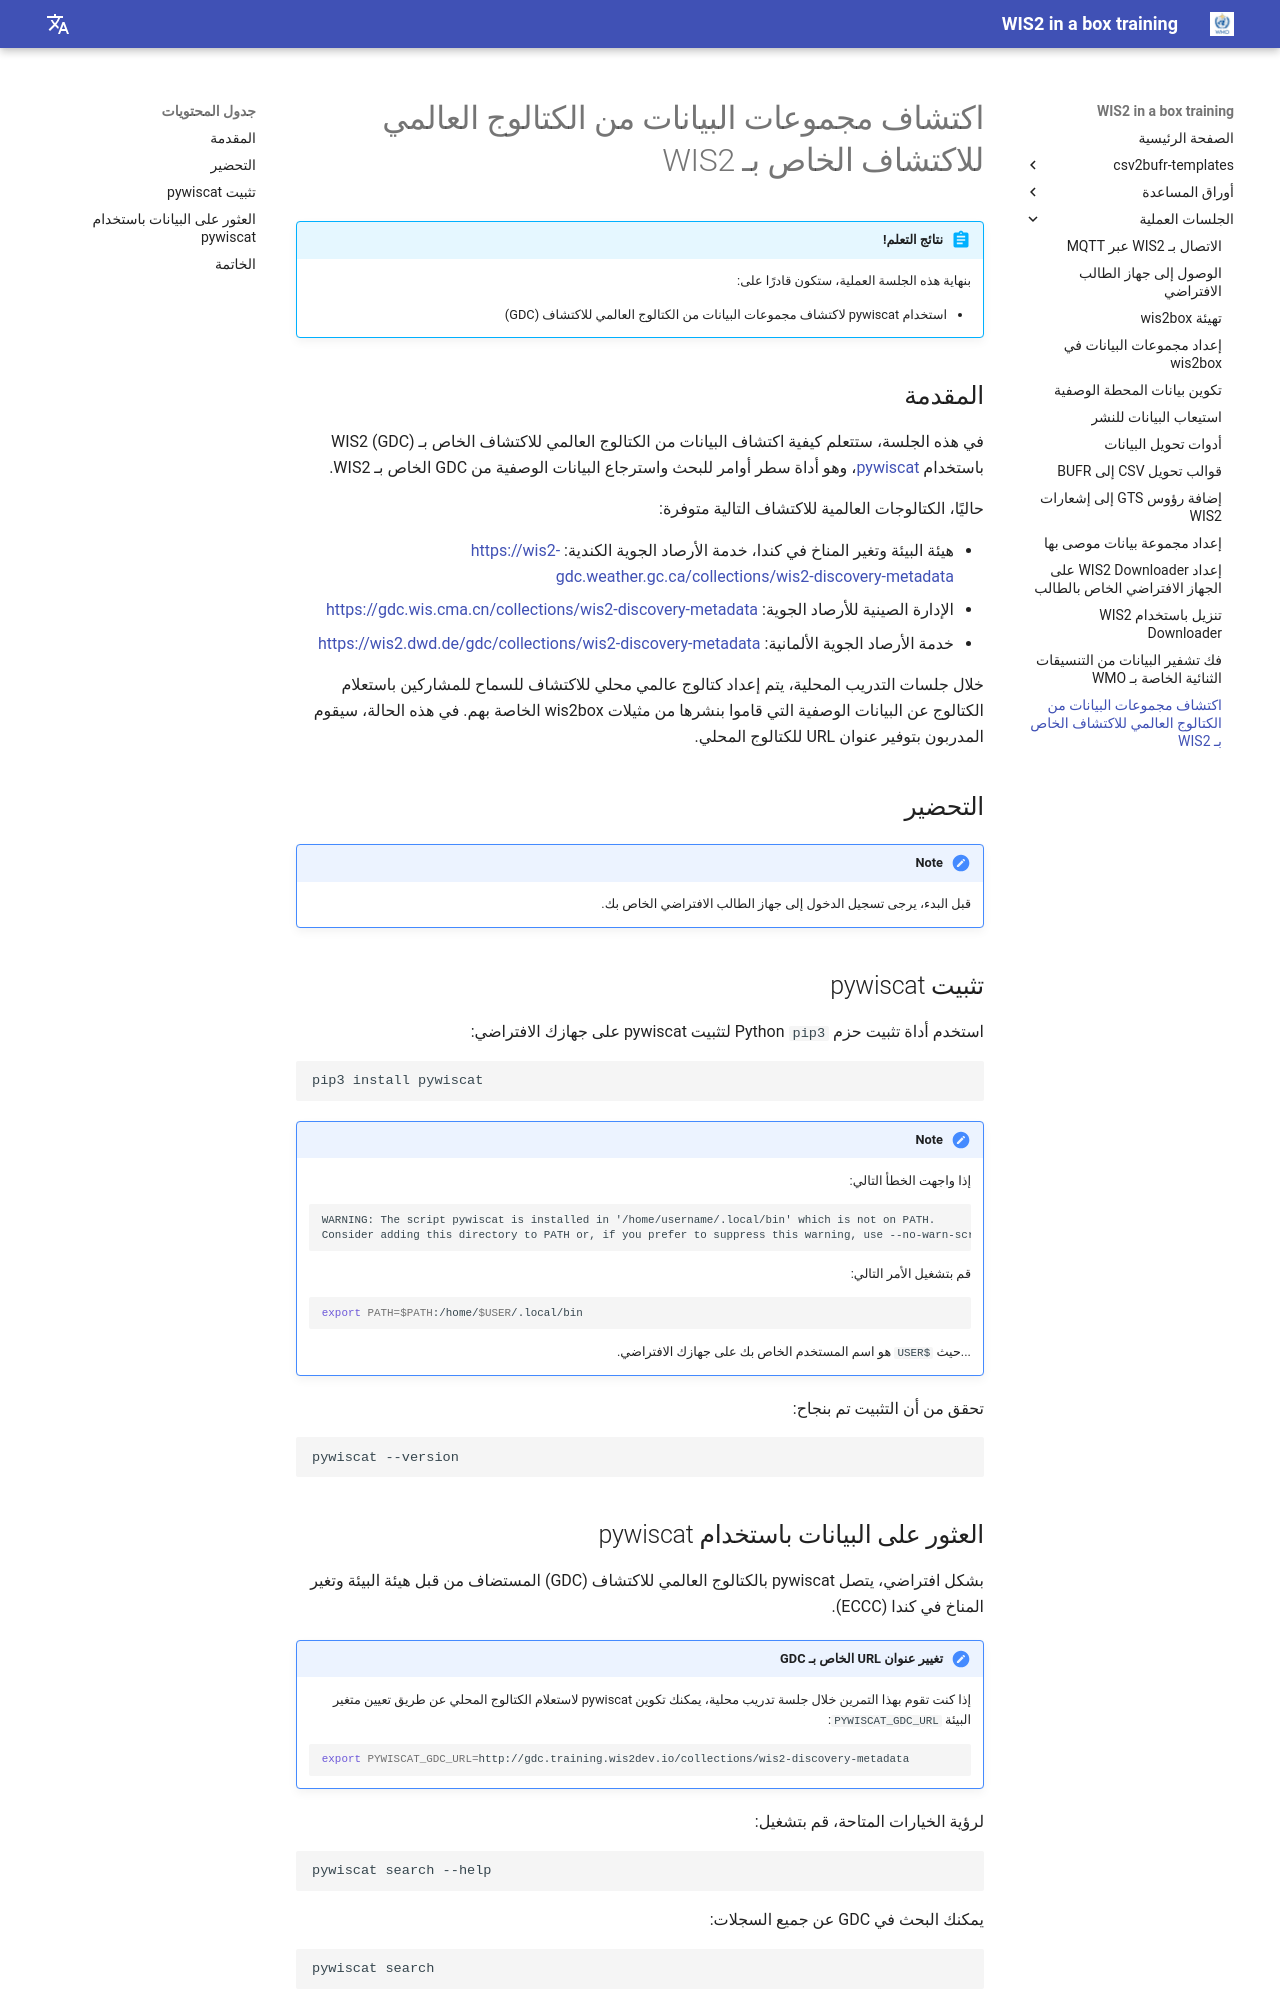

repository: wmo-im/wis2box-training · page: ar/practical-sessions/discovering-datasets-from-wis2-gdc/index.html · generator: mkdocs

---
title: اكتشاف مجموعات البيانات من الكتالوج العالمي للاكتشاف الخاص بـ WIS2
---

# اكتشاف مجموعات البيانات من الكتالوج العالمي للاكتشاف الخاص بـ WIS2

!!! abstract "نتائج التعلم!"

    بنهاية هذه الجلسة العملية، ستكون قادرًا على:

    - استخدام pywiscat لاكتشاف مجموعات البيانات من الكتالوج العالمي للاكتشاف (GDC)

## المقدمة

في هذه الجلسة، ستتعلم كيفية اكتشاف البيانات من الكتالوج العالمي للاكتشاف الخاص بـ WIS2 (GDC) باستخدام [pywiscat](https://github.com/wmo-im/pywiscat)، وهو أداة سطر أوامر للبحث واسترجاع البيانات الوصفية من GDC الخاص بـ WIS2.

حاليًا، الكتالوجات العالمية للاكتشاف التالية متوفرة:

- هيئة البيئة وتغير المناخ في كندا، خدمة الأرصاد الجوية الكندية: <https://wis2-gdc.weather.gc.ca/collections/wis2-discovery-metadata>
- الإدارة الصينية للأرصاد الجوية: <https://gdc.wis.cma.cn/collections/wis2-discovery-metadata>
- خدمة الأرصاد الجوية الألمانية: <https://wis2.dwd.de/gdc/collections/wis2-discovery-metadata>

خلال جلسات التدريب المحلية، يتم إعداد كتالوج عالمي محلي للاكتشاف للسماح للمشاركين باستعلام الكتالوج عن البيانات الوصفية التي قاموا بنشرها من مثيلات wis2box الخاصة بهم. في هذه الحالة، سيقوم المدربون بتوفير عنوان URL للكتالوج المحلي.

## التحضير

!!! note
    قبل البدء، يرجى تسجيل الدخول إلى جهاز الطالب الافتراضي الخاص بك.

## تثبيت pywiscat

استخدم أداة تثبيت حزم Python `pip3` لتثبيت pywiscat على جهازك الافتراضي:
```bash
pip3 install pywiscat
```

!!! note

    إذا واجهت الخطأ التالي:

    ```
    WARNING: The script pywiscat is installed in '/home/username/.local/bin' which is not on PATH.
    Consider adding this directory to PATH or, if you prefer to suppress this warning, use --no-warn-script-location.
    ```

    قم بتشغيل الأمر التالي:

    ```bash
    export PATH=$PATH:/home/$USER/.local/bin
    ```

    ...حيث `$USER` هو اسم المستخدم الخاص بك على جهازك الافتراضي.

تحقق من أن التثبيت تم بنجاح:

```bash
pywiscat --version
```
